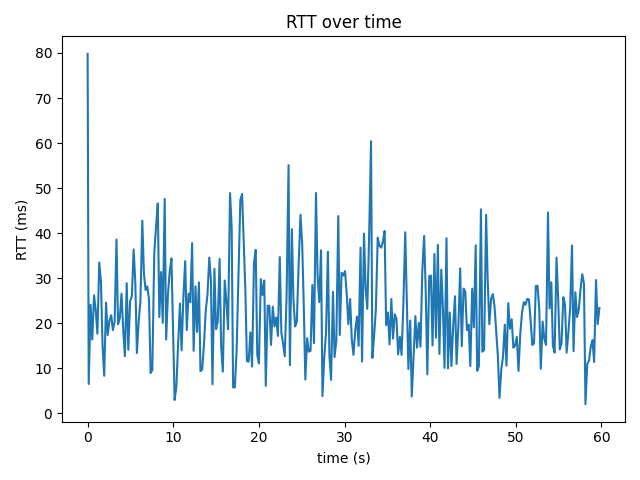

Data behind this chart, as committed beside it:
time_s, rtt_ms
0.0, 79.8
0.128, 6.54
0.347, 24.1
0.539, 16.4
0.75, 26.2
0.947, 22.9
1.142, 17.7
1.358, 33.5
1.555, 29.4
1.742, 15.2
1.936, 8.35
2.153, 24.6
2.346, 17.4
2.55, 20.6
2.753, 21.8
2.949, 18.5
3.152, 20.3
3.371, 38.6
3.553, 19.8
3.755, 21.1
3.961, 26.6
4.154, 18.7
4.349, 12.7
4.567, 28.9
4.752, 14.1
4.964, 24.9
5.165, 26.0
5.376, 36.4
5.569, 29.0
5.754, 13.4
5.962, 20.4
6.167, 24.9
6.385, 42.8
6.574, 31.1
6.771, 27.4
6.972, 28.2
7.17, 25.2
7.354, 8.96
7.556, 9.63
7.783, 35.6
7.989, 41.5
8.196, 46.6
8.371, 21.4
8.582, 31.4
8.772, 20.1
9.0, 47.6
9.17, 16.4
9.38, 26.4
9.586, 31.5
9.79, 34.4
9.975, 18.3
10.16, 2.97
10.36, 5.98
10.57, 15.6
10.78, 24.4
10.97, 14.0
11.19, 25.9
11.39, 33.8
11.58, 18.5
11.79, 26.6
... 239 more rows
